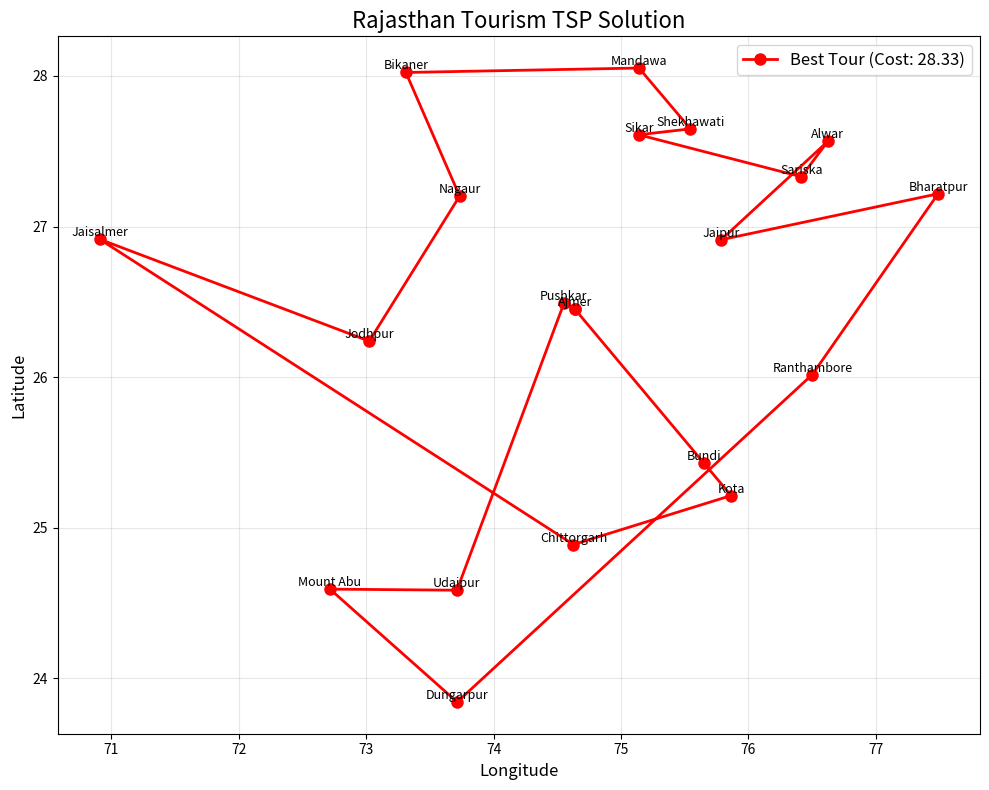

Write the Python code that produced this figure.
import numpy as np
import random
import matplotlib.pyplot as plt

locations = {
    "Jaipur": (26.9124, 75.7873),
    "Udaipur": (24.5854, 73.7125),
    "Jodhpur": (26.2389, 73.0243),
    "Ajmer": (26.4499, 74.6399),
    "Jaisalmer": (26.9157, 70.9083),
    "Bikaner": (28.0229, 73.3119),
    "Mount Abu": (24.5926, 72.7156),
    "Pushkar": (26.4899, 74.5521),
    "Bharatpur": (27.2176, 77.4895),
    "Kota": (25.2138, 75.8648),
    "Chittorgarh": (24.8887, 74.6269),
    "Alwar": (27.5665, 76.6250),
    "Ranthambore": (26.0173, 76.5026),
    "Sariska": (27.3309, 76.4154),
    "Mandawa": (28.0524, 75.1416),
    "Dungarpur": (23.8430, 73.7142),
    "Bundi": (25.4305, 75.6499),
    "Sikar": (27.6094, 75.1399),
    "Nagaur": (27.2020, 73.7336),
    "Shekhawati": (27.6485, 75.5455),
}


def euclidean_distance(coord1, coord2):
    return np.linalg.norm(np.array(coord1) - np.array(coord2))


N = len(locations)
cities = list(locations.keys())
D = np.zeros((N, N))

for i in range(N):
    for j in range(i + 1, N):
        D[i, j] = euclidean_distance(locations[cities[i]], locations[cities[j]])
        D[j, i] = D[i, j]


def path_cost_tour(tour, distance_matrix):
    cost = 0
    for i in range(len(tour) - 1):
        cost += distance_matrix[tour[i], tour[i + 1]]
    cost += distance_matrix[tour[-1], tour[0]]
    return cost


def simulated_annealing(distance_matrix, max_iter=100000, temp_start=1000):
    N = len(distance_matrix)
    current_tour = random.sample(range(N), N)
    current_cost = path_cost_tour(current_tour, distance_matrix)
    best_tour = current_tour.copy()
    best_cost = current_cost

    for iteration in range(1, max_iter + 1):
        i, j = sorted(random.sample(range(N), 2))
        new_tour = (
            current_tour[:i] + current_tour[i : j + 1][::-1] + current_tour[j + 1 :]
        )

        new_cost = path_cost_tour(new_tour, distance_matrix)
        delta_cost = new_cost - current_cost
        
        temperature = temp_start * (1 - iteration / max_iter)
        acceptance_prob = np.exp(-delta_cost / temperature) if delta_cost > 0 and temperature > 0 else 1

        if delta_cost < 0 or random.random() < acceptance_prob:
            current_tour = new_tour
            current_cost = new_cost

        if current_cost < best_cost:
            best_tour = current_tour.copy()
            best_cost = current_cost

    return best_tour, best_cost

print("Solving TSP for Rajasthan cities...")
best_tour, best_cost = simulated_annealing(D)

print(f"Best tour cost: {best_cost:.2f}")
print(f"Tour: {' -> '.join([cities[i] for i in best_tour])}")

plt.figure(figsize=(10, 8))
tour_coords = np.array(
    [locations[cities[i]] for i in best_tour] + [locations[cities[best_tour[0]]]]
)

plt.plot(tour_coords[:, 1], tour_coords[:, 0], "o-", linewidth=2, markersize=8, 
         color='red', label=f"Best Tour (Cost: {best_cost:.2f})")

for i, city_idx in enumerate(best_tour):
    city_name = cities[city_idx]
    plt.text(tour_coords[i, 1], tour_coords[i, 0], city_name, fontsize=9, 
             ha='center', va='bottom')

plt.title("Rajasthan Tourism TSP Solution", fontsize=16)
plt.xlabel("Longitude", fontsize=12)
plt.ylabel("Latitude", fontsize=12)
plt.legend(fontsize=12)
plt.grid(True, alpha=0.3)
plt.tight_layout()
plt.show()

